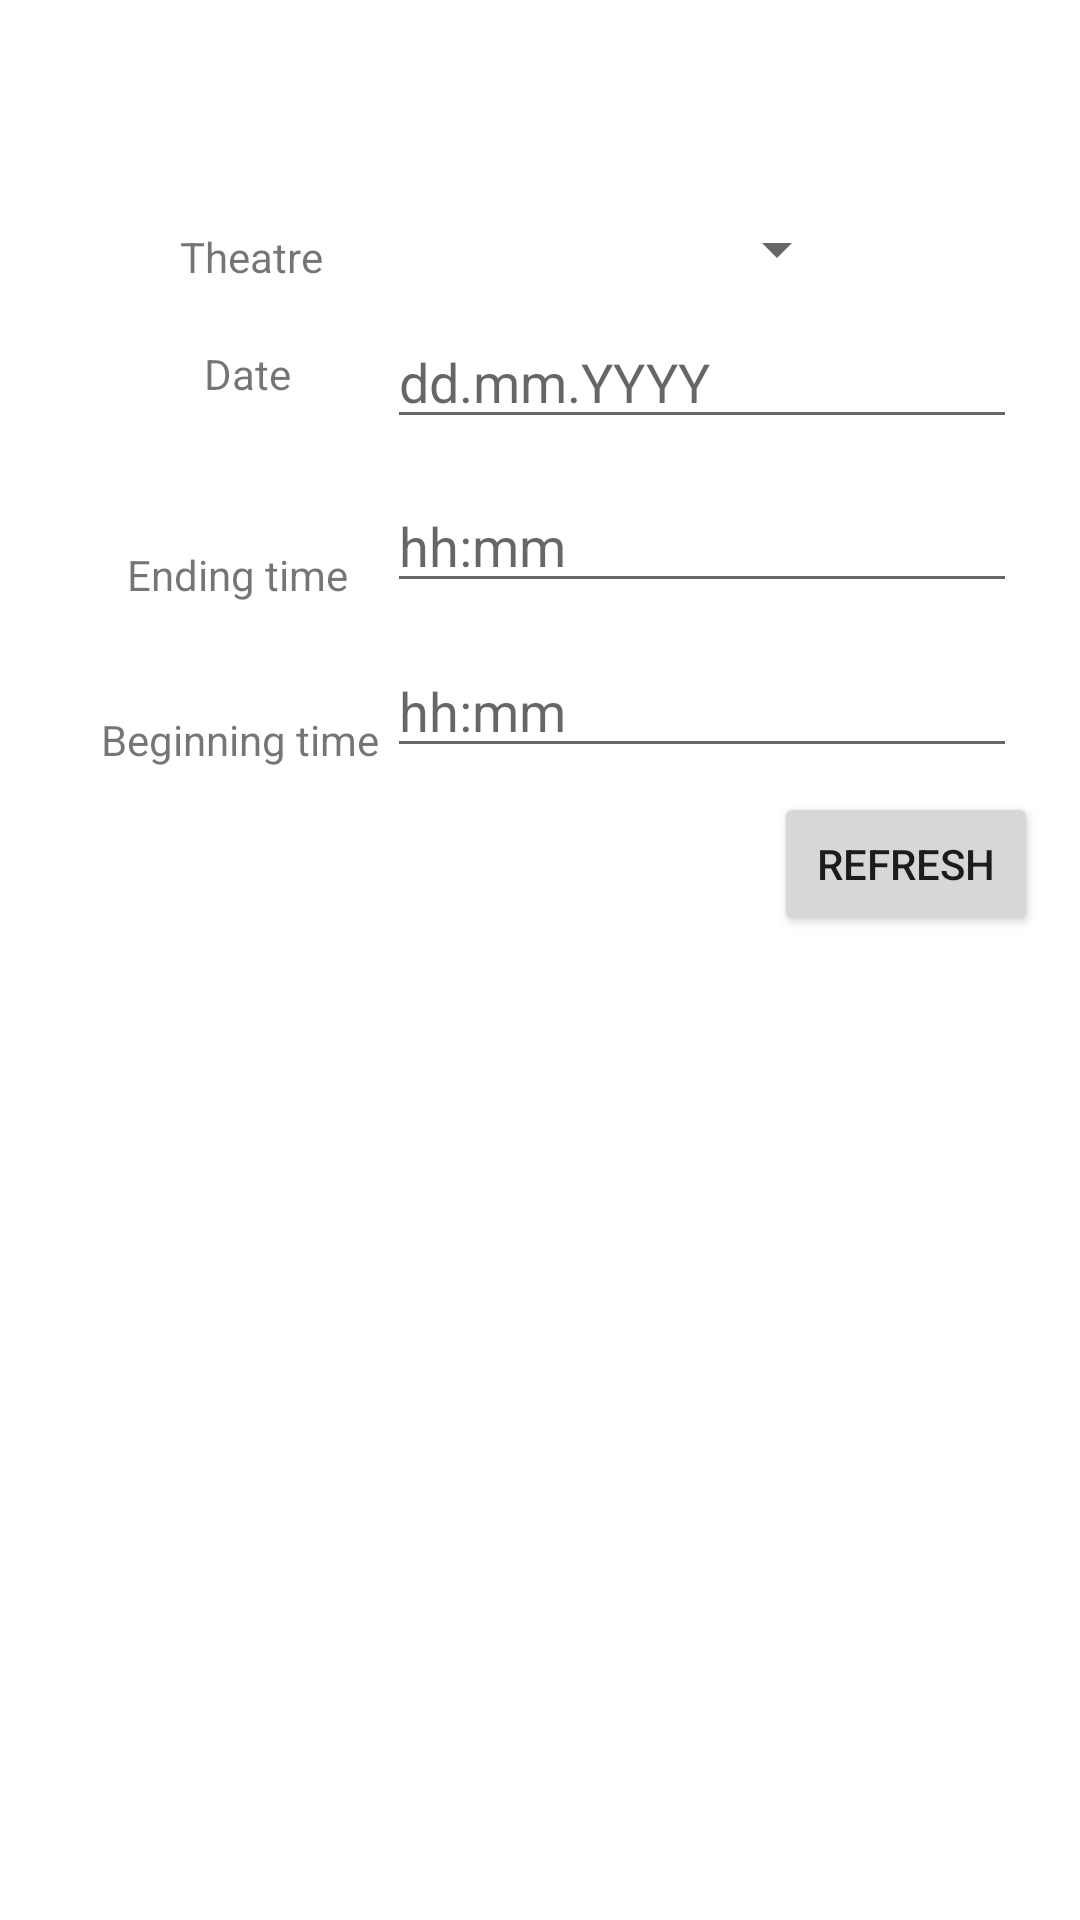

The Android layout XML behind this screen, and the referenced resources:
<!-- AndroidManifest.xml: application theme Theme.MovieTrackerV2 -->
<!-- res/layout/fragment_movie_event_list.xml -->
<?xml version="1.0" encoding="utf-8"?>
<androidx.constraintlayout.widget.ConstraintLayout xmlns:app="http://schemas.android.com/apk/res-auto"
    xmlns:tools="http://schemas.android.com/tools"
    android:layout_width="match_parent"
    android:layout_height="match_parent"


    xmlns:android="http://schemas.android.com/apk/res/android" >


    <androidx.recyclerview.widget.RecyclerView
        android:id="@+id/list"
        android:layout_width="match_parent"
        android:layout_height="368dp"
        android:layout_marginLeft="16dp"
        android:layout_marginTop="328dp"
        android:layout_marginRight="16dp"
        app:layoutManager="LinearLayoutManager"
        app:layout_constraintEnd_toEndOf="parent"
        app:layout_constraintHorizontal_bias="0.411"
        app:layout_constraintStart_toStartOf="parent"
        app:layout_constraintTop_toTopOf="parent"
        tools:context=".ui.view.fragment.RatingArchiveFragment"
        tools:listitem="@layout/fragment_rating_archive" />


    <Spinner
        android:id="@+id/theatreSpinner"
        android:layout_width="wrap_content"
        android:layout_height="wrap_content"
        android:layout_marginStart="142dp"
        android:layout_marginEnd="16dp"
        app:layout_constraintBottom_toBottomOf="@+id/theatreText"
        app:layout_constraintEnd_toEndOf="parent"
        app:layout_constraintHorizontal_bias="0.604"
        app:layout_constraintStart_toStartOf="parent"
        app:layout_constraintTop_toTopOf="@+id/theatreText"
        app:layout_constraintVertical_bias="1.0" />

    <TextView
        android:id="@+id/dateText"
        android:layout_width="wrap_content"
        android:layout_height="wrap_content"
        android:layout_marginTop="20dp"
        android:text="@string/event_fragment_date_text"
        app:layout_constraintEnd_toEndOf="@+id/theatreText"
        app:layout_constraintHorizontal_bias="0.421"
        app:layout_constraintStart_toStartOf="@+id/theatreText"
        app:layout_constraintTop_toBottomOf="@+id/theatreText" />

    <TextView
        android:id="@+id/beginTimeText"
        android:layout_width="wrap_content"
        android:layout_height="wrap_content"
        android:layout_marginTop="36dp"
        android:text="@string/event_fragment_begin_text"
        app:layout_constraintEnd_toEndOf="@+id/endTimeText"
        app:layout_constraintHorizontal_bias="0.473"
        app:layout_constraintStart_toStartOf="@+id/endTimeText"
        app:layout_constraintTop_toBottomOf="@+id/endTimeText" />

    <EditText
        android:id="@+id/dateInput"
        android:layout_width="wrap_content"
        android:layout_height="wrap_content"
        android:layout_marginEnd="21dp"
        android:ems="10"
        android:hint="dd.mm.YYYY"
        android:inputType="date"
        app:layout_constraintBottom_toBottomOf="@+id/dateText"
        app:layout_constraintEnd_toEndOf="parent"
        app:layout_constraintHorizontal_bias="1.0"
        app:layout_constraintStart_toEndOf="@+id/dateText"
        app:layout_constraintTop_toTopOf="@+id/dateText"
        app:layout_constraintVertical_bias="0.461" />

    <EditText
        android:id="@+id/startTimeInput"
        android:layout_width="wrap_content"
        android:layout_height="wrap_content"
        android:ems="10"
        android:hint="hh:mm"
        android:inputType="time"
        app:layout_constraintBottom_toBottomOf="@+id/beginTimeText"
        app:layout_constraintStart_toStartOf="@+id/endTimeInput"
        app:layout_constraintTop_toTopOf="@+id/beginTimeText"
        app:layout_constraintVertical_bias="1.0" />

    <TextView
        android:id="@+id/endTimeText"
        android:layout_width="wrap_content"
        android:layout_height="wrap_content"
        android:layout_marginTop="48dp"
        android:text="@string/event_fragment_end_text"
        app:layout_constraintEnd_toEndOf="@+id/dateText"
        app:layout_constraintHorizontal_bias="0.577"
        app:layout_constraintStart_toStartOf="@+id/dateText"
        app:layout_constraintTop_toBottomOf="@+id/dateText" />

    <EditText
        android:id="@+id/endTimeInput"
        android:layout_width="wrap_content"
        android:layout_height="wrap_content"
        android:ems="10"
        android:hint="hh:mm"
        android:inputType="time"
        app:layout_constraintBottom_toBottomOf="@+id/endTimeText"
        app:layout_constraintEnd_toEndOf="@+id/dateInput"
        app:layout_constraintHorizontal_bias="1.0"
        app:layout_constraintStart_toStartOf="@+id/dateInput"
        app:layout_constraintTop_toTopOf="@+id/endTimeText"
        app:layout_constraintVertical_bias="1.0" />

    <TextView
        android:id="@+id/theatreText"
        android:layout_width="wrap_content"
        android:layout_height="wrap_content"
        android:layout_marginStart="60dp"
        android:layout_marginTop="76dp"
        android:text="@string/event_fragment_theatre_text"
        app:layout_constraintEnd_toStartOf="@+id/theatreSpinner"
        app:layout_constraintHorizontal_bias="0.0"
        app:layout_constraintStart_toStartOf="parent"
        app:layout_constraintTop_toTopOf="parent" />

    <Button
        android:id="@+id/refreshButton"
        android:layout_width="wrap_content"
        android:layout_height="wrap_content"
        android:layout_marginBottom="16dp"
        android:text="@string/refresh_text"
        app:layout_constraintBottom_toTopOf="@+id/list"
        app:layout_constraintEnd_toEndOf="parent"
        app:layout_constraintHorizontal_bias="0.948"
        app:layout_constraintStart_toStartOf="parent"
        app:layout_constraintTop_toBottomOf="@+id/startTimeInput"
        app:layout_constraintVertical_bias="1.0" />


</androidx.constraintlayout.widget.ConstraintLayout>
<!-- resources referenced by this layout -->
<resources>
  <string name="event_fragment_begin_text">Beginning time</string>
  <string name="event_fragment_date_text">Date</string>
  <string name="event_fragment_end_text">Ending time</string>
  <string name="event_fragment_theatre_text">Theatre</string>
  <string name="refresh_text">Refresh</string>
  <style name="Theme.MovieTrackerV2" parent="Theme.MaterialComponents.DayNight.DarkActionBar">
          
          <item name="colorPrimary">@color/purple_500</item>
          <item name="colorPrimaryVariant">@color/purple_700</item>
          <item name="colorOnPrimary">@color/white</item>
          
          <item name="colorSecondary">@color/teal_200</item>
          <item name="colorSecondaryVariant">@color/teal_700</item>
          <item name="colorOnSecondary">@color/black</item>
          
          <item name="android:statusBarColor" tools:targetApi="l">?attr/colorPrimaryVariant</item>
          
      </style>
  <!-- not gathered from this repository: default colours our renderer supplied (Android Studio template values) -->
  <color name="purple_500">#FF6200EE</color>
  <color name="purple_700">#FF3700B3</color>
  <color name="teal_200">#FF03DAC5</color>
  <color name="teal_700">#FF018786</color>
  <color name="black">#FF000000</color>
  <color name="white">#FFFFFFFF</color>
</resources>
